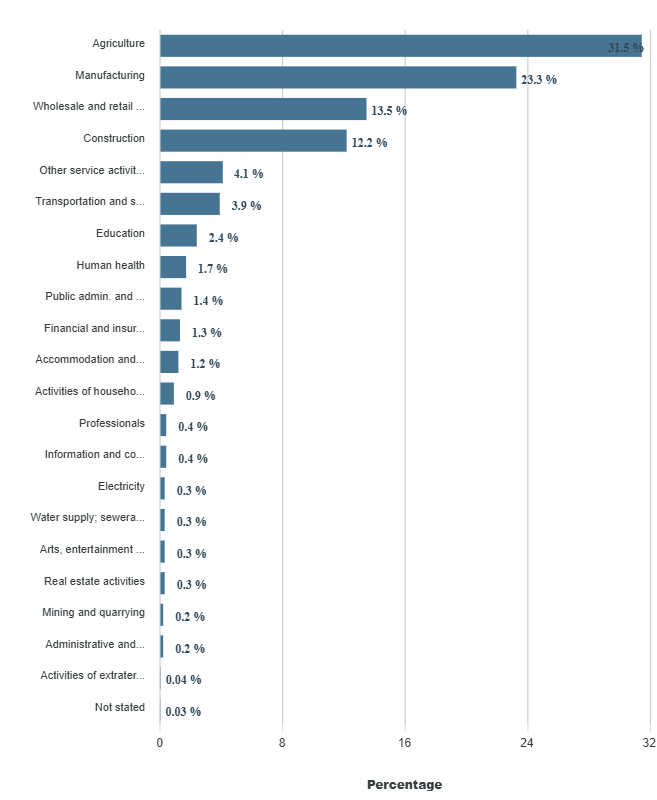

Data behind this chart, as committed beside it:
category, series-0
Agriculture, 31.5
Manufacturing, 23.3
Wholesale and retail trade; repair of ve…, 13.5
Construction, 12.2
Other service activities, 4.1
Transportation and storage, 3.9
Education, 2.4
Human health, 1.7
Public admin. and defense; compulsory so…, 1.4
Financial and insurance activities, 1.3
Accommodation and food service activitie…, 1.2
Activities of households as employers, 0.9
Professionals, 0.4
Information and communication, 0.4
Electricity, 0.3
Water supply; sewerage waste mgmt. & rem…, 0.3
Arts entertainment and recreation, 0.3
Real estate activities, 0.3
Mining and quarrying, 0.2
Administrative and support service activ…, 0.2
Activities of extraterritorial organizat…, 0.04
Not stated, 0.03
